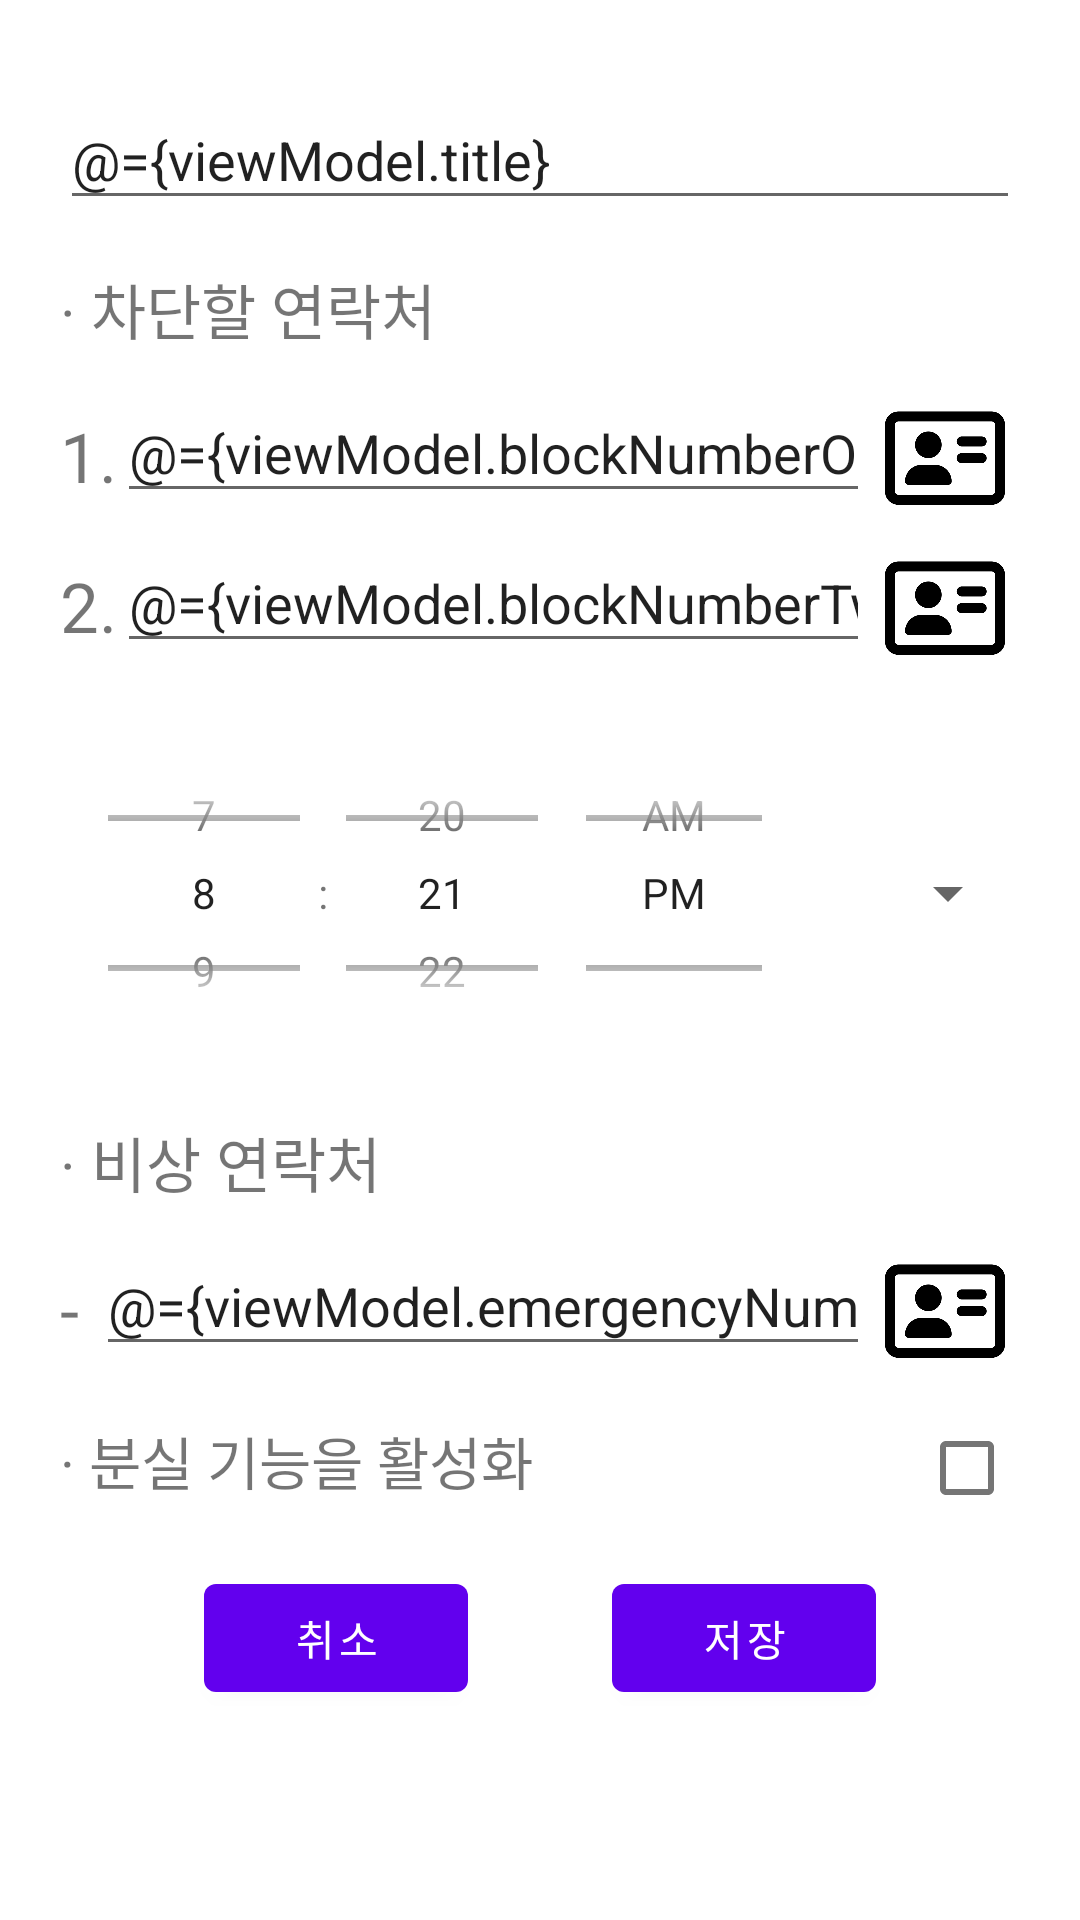

Layout XML and referenced resources for this Android screen:
<!-- AndroidManifest.xml: application theme Theme.DontCallInDrunk -->
<!-- res/layout/fragment_list_detail.xml -->
<?xml version="1.0" encoding="utf-8"?>
<layout
    xmlns:android="http://schemas.android.com/apk/res/android"
    xmlns:app="http://schemas.android.com/apk/res-auto">

    <data>
        <variable
            name="viewModel"
            type="com.example.dontcallindrunk.listdetail.ListDetailFragmentViewModel" />
        <variable
            name="work"
            type="com.example.dontcallindrunk.data.Work" />
    </data>

    <androidx.constraintlayout.widget.ConstraintLayout
        android:layout_width="match_parent"
        android:layout_height="match_parent"
        android:padding="20dp">

        <EditText
            android:id="@+id/titleEdtText"
            android:layout_width="match_parent"
            android:layout_height="wrap_content"
            android:layout_marginTop="10dp"
            app:layout_constraintTop_toTopOf="parent"
            android:text="@={viewModel.title}"
            android:hint="제목"
            android:textSize="18dp"/>

        <TextView
            android:id="@+id/textViewOne"
            android:layout_width="wrap_content"
            android:layout_height="wrap_content"
            android:layout_marginTop="15dp"
            android:text="· 차단할 연락처"
            android:textSize="20dp"
            app:layout_constraintTop_toBottomOf="@id/titleEdtText"
            app:layout_constraintLeft_toLeftOf="parent"/>

        <LinearLayout
            android:id="@+id/firstLinearLayout"
            android:layout_width="match_parent"
            android:layout_height="50dp"
            android:layout_marginTop="10dp"
            app:layout_constraintTop_toBottomOf="@id/textViewOne"
            app:layout_constraintLeft_toLeftOf="parent"
            android:orientation="horizontal" >

            <TextView
                android:layout_width="wrap_content"
                android:layout_height="wrap_content"
                android:layout_marginTop="3dp"
                android:text="1."
                android:textSize="23dp"/>

            <EditText
                android:id="@+id/firstPhoneEdtText"
                android:layout_width="match_parent"
                android:layout_height="wrap_content"
                android:layout_weight="0.2"
                android:text="@={viewModel.blockNumberOne}"
                android:inputType="phone"
                android:hint="연락처를 입력하세요" />

            <ImageView
                android:layout_width="40dp"
                android:layout_height="wrap_content"
                android:layout_marginLeft="5dp"
                android:layout_marginRight="5dp"
                android:src="@drawable/address_icon" />

        </LinearLayout>

        <LinearLayout
            android:id="@+id/secondLinearLayout"
            android:layout_width="match_parent"
            android:layout_height="50dp"
            app:layout_constraintTop_toBottomOf="@id/firstLinearLayout"
            app:layout_constraintLeft_toLeftOf="parent"
            android:orientation="horizontal" >

            <TextView
                android:layout_width="wrap_content"
                android:layout_height="wrap_content"
                android:layout_marginTop="3dp"
                android:text="2."
                android:textSize="23dp"/>

            <EditText
                android:id="@+id/secondPhoneEdtText"
                android:layout_width="match_parent"
                android:layout_height="wrap_content"
                android:layout_weight="0.2"
                android:hint="연락처를 입력하세요"
                android:inputType="phone"
                android:text="@={viewModel.blockNumberTwo}" />

            <ImageView
                android:layout_width="40dp"
                android:layout_height="wrap_content"
                android:layout_marginLeft="5dp"
                android:layout_marginRight="5dp"
                android:src="@drawable/address_icon" />

        </LinearLayout>

        <TimePicker
            android:id="@+id/timePicker"
            android:layout_width="250dp"
            android:layout_height="110dp"
            android:hour="@={viewModel.setWorkHour}"
            android:minute="@={viewModel.setWorkMinute}"
            app:layout_constraintTop_toBottomOf="@id/secondLinearLayout"
            app:layout_constraintRight_toLeftOf="@id/timePickerTwo"
            app:layout_constraintLeft_toLeftOf="parent"
            android:layout_marginTop="15dp"
            android:timePickerMode="spinner" />

        <Spinner
            android:id="@+id/timePickerTwo"
            android:layout_width="0dp"
            android:layout_height="110dp"
            android:layout_marginTop="15dp"
            android:layout_marginLeft="10dp"
            android:spinnerMode="dialog"
            app:layout_constraintRight_toRightOf="parent"
            app:layout_constraintTop_toBottomOf="@id/secondLinearLayout"
            app:layout_constraintLeft_toRightOf="@id/timePicker" />

        <TextView
            android:id="@+id/emergencyTxt"
            android:layout_width="wrap_content"
            android:layout_height="wrap_content"
            android:layout_marginTop="20dp"
            android:text="· 비상 연락처"
            android:textSize="20dp"
            app:layout_constraintTop_toBottomOf="@id/timePicker"
            app:layout_constraintLeft_toLeftOf="parent"/>

        <LinearLayout
            android:id="@+id/emergencyLinearLayout"
            android:layout_width="match_parent"
            android:layout_height="50dp"
            android:layout_marginTop="10dp"
            app:layout_constraintTop_toBottomOf="@id/emergencyTxt"
            app:layout_constraintLeft_toLeftOf="parent"
            android:orientation="horizontal" >

            <TextView
                android:layout_width="wrap_content"
                android:layout_height="wrap_content"
                android:layout_marginTop="3dp"
                android:text="- "
                android:textSize="23dp"/>

            <EditText
                android:id="@+id/emergencyPhoneEdtText"
                android:layout_width="match_parent"
                android:layout_height="wrap_content"
                android:layout_weight="0.2"
                android:text="@={viewModel.emergencyNumber}"
                android:inputType="phone"
                android:hint="연락처를 입력하세요" />

            <ImageView
                android:layout_width="40dp"
                android:layout_height="wrap_content"
                android:layout_marginLeft="5dp"
                android:layout_marginRight="5dp"
                android:src="@drawable/address_icon" />

        </LinearLayout>

        <LinearLayout
            android:id="@+id/lostLinearLayout"
            android:layout_width="match_parent"
            android:layout_height="wrap_content"
            android:layout_marginTop="10dp"
            android:orientation="horizontal"
            app:layout_constraintTop_toBottomOf="@id/emergencyLinearLayout" >

            <TextView
                android:layout_width="wrap_content"
                android:layout_height="wrap_content"
                android:text="· 분실 기능을 활성화"
                android:textSize="19dp" />

            <TextView
                android:layout_width="0dp"
                android:layout_height="wrap_content"
                android:layout_weight="1"/>

            <CheckBox
                android:layout_width="35dp"
                android:layout_height="35dp"
                android:checked="@={viewModel.isLostFunActivated}"/>

        </LinearLayout>


        <Button
            android:id="@+id/cancelButton"
            android:layout_width="wrap_content"
            android:layout_height="wrap_content"
            android:layout_marginTop="15dp"
            android:text="취소"
            android:onClick="@{() -> viewModel.onClickSave()}"
            app:layout_constraintTop_toBottomOf="@id/lostLinearLayout"
            app:layout_constraintLeft_toLeftOf="parent"
            app:layout_constraintRight_toLeftOf="@id/registerButton"/>

        <Button
            android:id="@+id/registerButton"
            android:layout_width="wrap_content"
            android:layout_height="wrap_content"
            android:layout_marginTop="15dp"
            android:text="저장"
            android:onClick="@{() -> viewModel.updateWork()}"
            app:layout_constraintTop_toBottomOf="@id/lostLinearLayout"
            app:layout_constraintRight_toRightOf="parent"
            app:layout_constraintLeft_toRightOf="@id/cancelButton" />

    </androidx.constraintlayout.widget.ConstraintLayout>

</layout>
<!-- resources referenced by this layout -->
<resources>
  <!-- drawable address_icon: png bitmap (drawable, 8815 bytes) -->
  <style name="Theme.DontCallInDrunk" parent="Theme.MaterialComponents.DayNight.DarkActionBar">
          
          <item name="colorPrimary">@color/purple_500</item>
          <item name="colorPrimaryVariant">@color/purple_700</item>
          <item name="colorOnPrimary">@color/white</item>
          
          <item name="colorSecondary">@color/teal_200</item>
          <item name="colorSecondaryVariant">@color/teal_700</item>
          <item name="colorOnSecondary">@color/black</item>
          
          <item name="android:statusBarColor" tools:targetApi="l">?attr/colorPrimaryVariant</item>
          
      </style>
  <!-- not gathered from this repository: default colours our renderer supplied (Android Studio template values) -->
  <color name="purple_500">#FF6200EE</color>
  <color name="purple_700">#FF3700B3</color>
  <color name="teal_200">#FF03DAC5</color>
  <color name="teal_700">#FF018786</color>
  <color name="black">#FF000000</color>
  <color name="white">#FFFFFFFF</color>
</resources>
